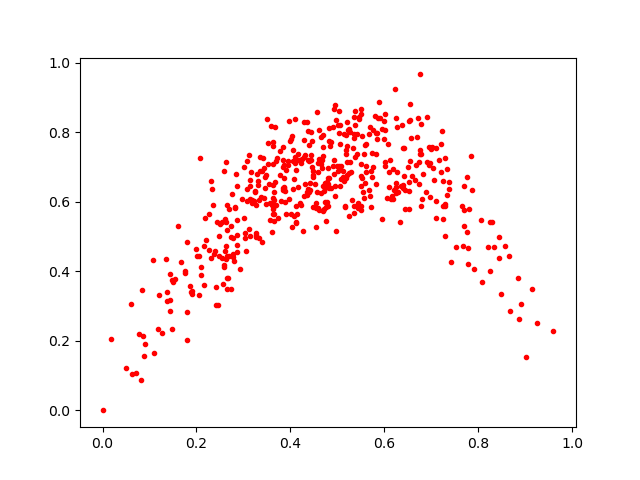

Values plotted in this chart, from the file beside it:
0.6972689, 0.61475766
0.608, 0.7673
0.6539, 0.8818
0.3683, 0.6565
0.6273, 0.8143
0.4098, 0.7126
0.6989, 0.7512
0.0, 0.0
0.7335, 0.6184
0.363, 0.7606
0.2445, 0.543
0.5765, 0.7004
0.5346, 0.7959
0.5157, 0.5844
0.7096, 0.7533
0.2097, 0.4133
0.6395, 0.6397
0.5076, 0.704
0.2854, 0.5479
0.4288, 0.7766
0.2369, 0.4495
0.363, 0.5796
0.592, 0.8403
0.2588, 0.4134
0.6518, 0.6569
0.4547, 0.5952
0.9604, 0.2295
0.2655, 0.4453
0.3379, 0.6132
0.6552, 0.7174
0.4385, 0.8046
0.5362, 0.7824
0.6292, 0.6288
0.5854, 0.7812
0.445, 0.7211
0.2867, 0.6457
0.6514, 0.699
0.9013, 0.1534
0.6774, 0.5869
0.3621, 0.6484
0.3622, 0.595
0.6255, 0.6529
0.2277, 0.5634
0.1211, 0.3327
0.4234, 0.7102
0.7778, 0.4209
0.3783, 0.7469
0.7034, 0.6966
0.2601, 0.5442
0.5613, 0.7021
0.6425, 0.7546
0.4119, 0.6925
0.4002, 0.7742
0.6065, 0.6105
0.1807, 0.2014
0.1431, 0.3935
0.3835, 0.7573
0.7373, 0.6371
0.848, 0.3354
0.4665, 0.7211
0.2064, 0.3312
... 446 more rows
